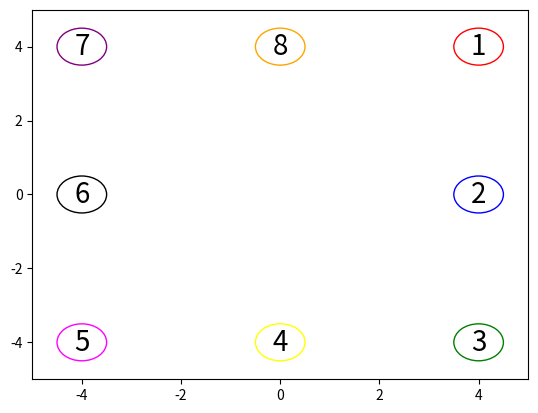
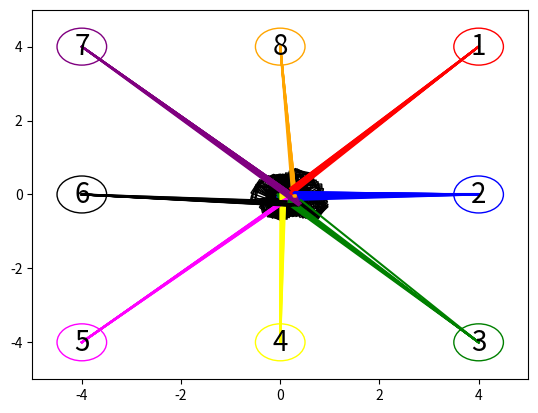

Source code (Python) for these figures, in order:
import numpy as np # Linear Algebra
import matplotlib.pyplot as plt # Plotting
from matplotlib.patches import Rectangle, Circle # for visualizing the robot and landmarks

# position of wheels in body frame
w = 0.2
l = 0.5
positions = [(l, w), (l, -w), (-l, -w), (-l, w)]

# angles of "free-sliding"
gammas = [-np.pi/4., np.pi/4., -np.pi/4., np.pi/4.]
# rotation of direction!
betas = [0., 0., 0., 0.]

wheel_radius = 0.1

def compute_H(theta, positions, gammas, betas, wheel_radius):
    m = len(positions) # number of wheels
    h_all = np.zeros((m, 3))
    for i in range(m):
        prefix = 1. / (wheel_radius * np.cos(gammas[i]))
        x_i, y_i = positions[i]
        s1 = np.sin(betas[i] + gammas[i])
        c1 = np.cos(betas[i] + gammas[i])
        s2 = np.sin(betas[i] + gammas[i] + theta)
        c2 = np.cos(betas[i] + gammas[i] + theta)
        h_all[i, :] = prefix * np.array([[x_i * s1 - y_i * c1, c2, s2]])
    return h_all

# A few helpers
def angle_dist(b, a):
    theta = b - a
    while theta < -np.pi:
        theta += 2. * np.pi
    while theta > np.pi:
        theta -= 2. * np.pi
    return theta

# Let's first create a map!

# We have several landmarks!
landmarks = [(4., 4.), (4., 0.), (4., -4.), (0., -4.), (-4., -4.), (-4., 0.), (-4., 4.), (0., 4.)]
colors = ['red', 'blue', 'green', 'yellow', 'magenta', 'black', 'purple', 'orange']

# Let's plot them!
fig = plt.figure()
ax = fig.add_subplot(111)

def rot(theta):
    return np.array([[np.cos(theta), -np.sin(theta)], [np.sin(theta), np.cos(theta)]])

first = True
for k in range(len(landmarks)):
    rect = Circle(landmarks[k], 0.5, edgecolor = colors[k], fill=False, label="landmark" if first else None)
    # add rectangle to plot
    ax.add_patch(rect)
    ax.annotate(str(k+1), xy=landmarks[k], fontsize=20, ha="center", va="center")
    first = False

# ax.legend()
# Set the limits for the environment
plt.xlim(-5, 5);
plt.ylim(-5, 5);

# We assume that the robot is equiped with a lidar
#   the lidar has a pi/4. width centered in the heading of the robot

# Let's create a function that given the pose of the robot, return the hits of the lidar rays
def lidar(x, landmarks, width = np.pi / 4.):
    detects = []

    theta = x[0, 0] # heading of the robot
    for k in range(len(landmarks)):
        xx = landmarks[k][0] - x[1, 0]
        yy = landmarks[k][1] - x[2, 0]
        rel = np.arctan2(yy, xx)
        rel = angle_dist(rel, theta)
        if rel >= -width/2. and rel <= width/2.:
            r = np.sqrt(xx**2 + yy**2)
            detects += [(r, rel, k + 1)] # (distance, angle difference, identity)
    return detects

p = np.zeros((3, 1))
p[0, 0] = 0. # play with the theta to see what we are getting!

print(lidar(p, landmarks))

# Let's do a small simulation
p = np.zeros((3, 1)) # position and theta of the base (θ, x, y)
# p[1, 0] = -3.
# p[2, 0] = 3.

# timestep
dt = 0.1

all_poses = [np.copy(p)]
max_steps = 4000
step = 0
while True: # run for a bit
    # u = np.array([[0.5, 0.5, 0.5, 0.5]]).T
    u = np.array([[0.5, 0., -0.5, 0.]]).T # wheel commands that do a circle!!
    if step % 2 == 0:
        u = np.random.randn(4, 1)
    H = compute_H(p[0, 0], positions, gammas, betas, wheel_radius) # get current H
    v = np.linalg.pinv(H) @ u
    p = p + v * dt

    # Just for visuals
    all_poses += [p]

    step += 1
    if step >= max_steps:
        break

# Plot the trajectory
fig = plt.figure()
ax = fig.add_subplot(111)

def rot(theta):
    return np.array([[np.cos(theta), -np.sin(theta)], [np.sin(theta), np.cos(theta)]])

first = True
for k in range(len(landmarks)):
    rect = Circle(landmarks[k], 0.5, edgecolor = colors[k], fill=False, label="landmark" if first else None)
    # add rectangle to plot
    ax.add_patch(rect)
    ax.annotate(str(k+1), xy=landmarks[k], fontsize=20, ha="center", va="center")
    first = False

def rot(theta):
    return np.array([[np.cos(theta), -np.sin(theta)], [np.sin(theta), np.cos(theta)]])

first = True
for p in all_poses[::40]:
    # compute positions
    bpb = np.array([[-l, -w]]).T
    bpw = rot(p[0, 0]) @ bpb + p[1:, :]

    rect = Rectangle((bpw[0, 0], bpw[1, 0]), 2*l, 2*w, edgecolor = 'black', fill=False, angle=p[0, 0] * 180. / np.pi, label="robot" if first else None)
    # add rectangle to plot
    ax.add_patch(rect)
    first = False

    detects = lidar(p, landmarks)
    for d in detects:
        ax.plot([p[1, 0], landmarks[d[2]-1][0]], [p[2, 0], landmarks[d[2]-1][1]], color=colors[d[2]-1])

# ax.legend()
# Set the limits for the environment
plt.xlim(-5, 5);
plt.ylim(-5, 5);

